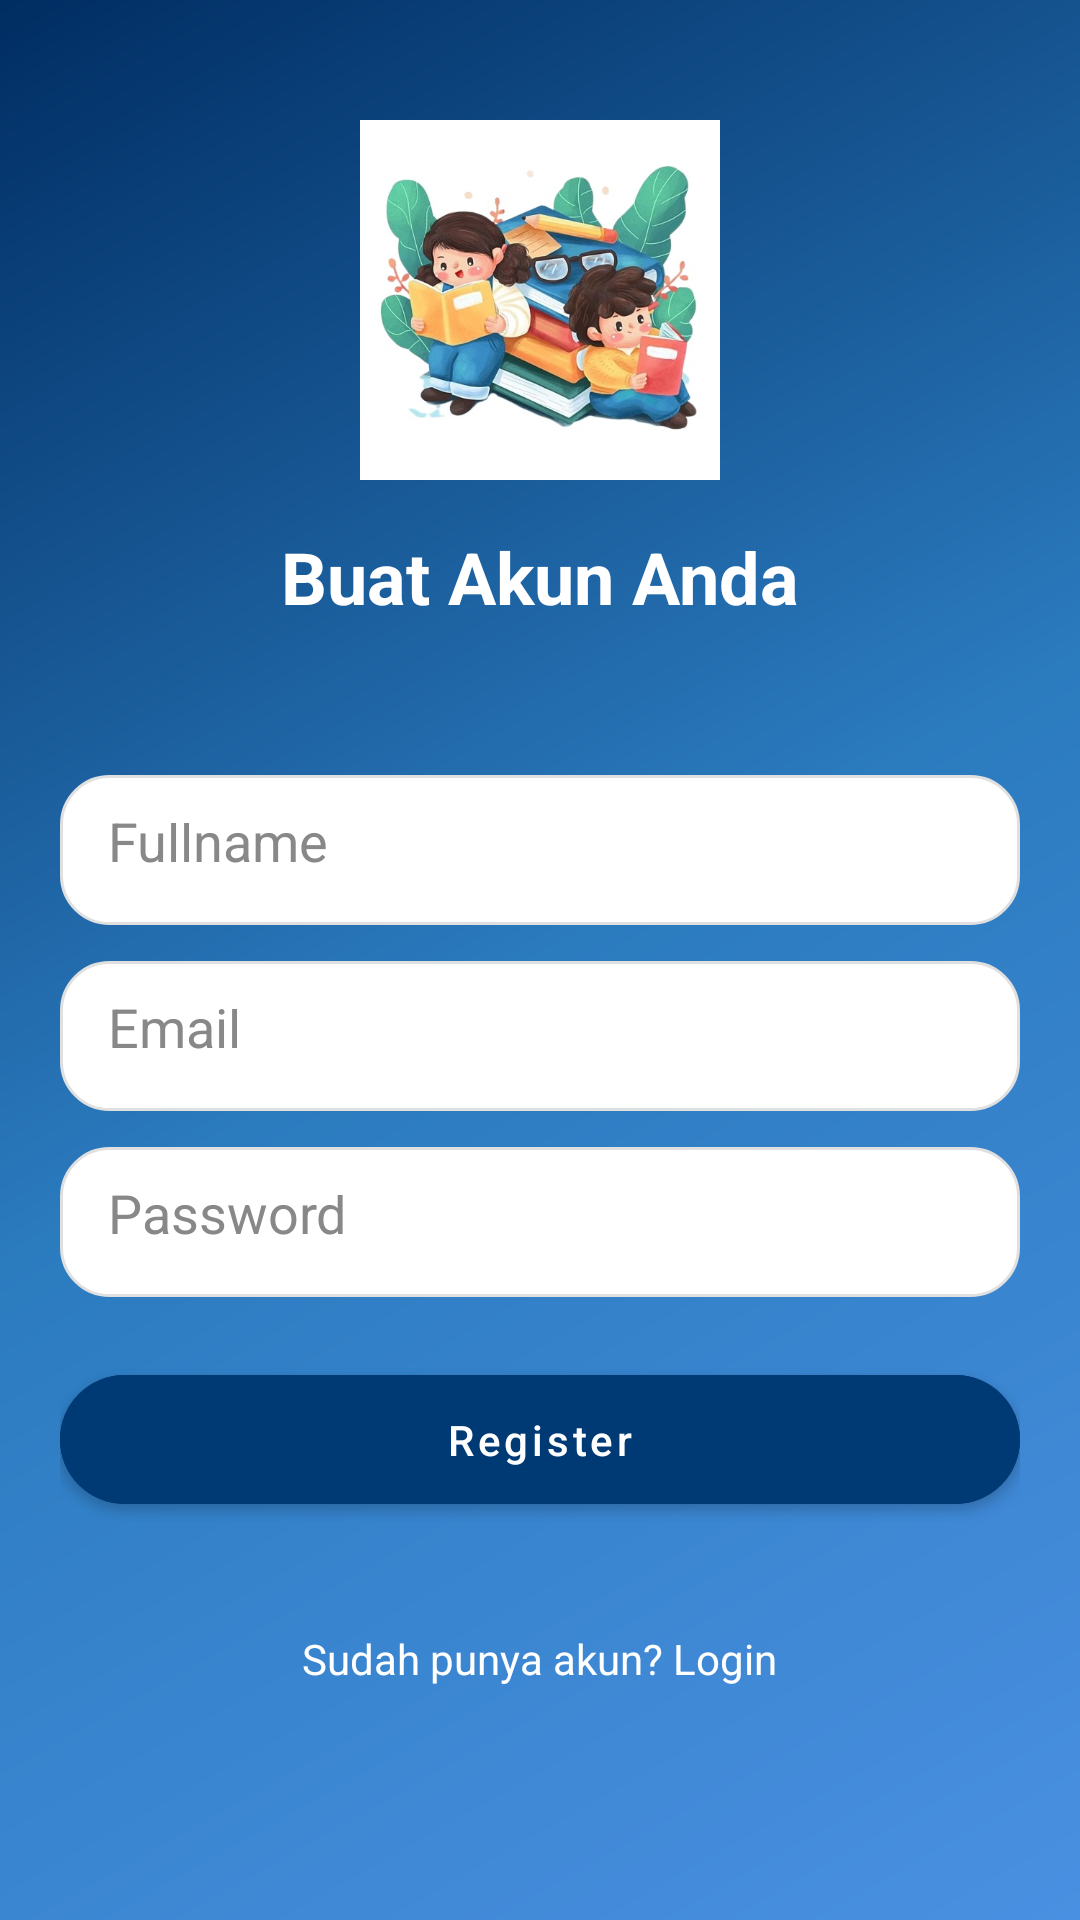

This screen was rendered from an Android layout file. Write that file and the resources it references.
<!-- AndroidManifest.xml: application theme Theme.MyPertiwiKab -->
<!-- res/layout/halamanregister.xml -->
<?xml version="1.0" encoding="utf-8"?>
<androidx.coordinatorlayout.widget.CoordinatorLayout
    xmlns:android="http://schemas.android.com/apk/res/android"
    xmlns:app="http://schemas.android.com/apk/res-auto"
    android:layout_width="match_parent"
    android:layout_height="match_parent"
    android:background="@drawable/bg_gradient_login"
    android:fitsSystemWindows="true">

    <ScrollView
        android:layout_width="match_parent"
        android:layout_height="match_parent"
        android:fillViewport="true">

        <LinearLayout
            android:layout_width="match_parent"
            android:layout_height="wrap_content"
            android:gravity="center_horizontal"
            android:orientation="vertical">

            

            
            <ImageView
                android:id="@+id/logoRegister"
                android:layout_width="120dp"
                android:layout_height="120dp"
                android:layout_marginTop="40dp"
                android:contentDescription="Logo"
                android:src="@drawable/download" />

            <TextView
                android:layout_width="wrap_content"
                android:layout_height="wrap_content"
                android:layout_marginTop="16dp"
                android:text="Buat Akun Anda"
                android:textColor="@android:color/white"
                android:textSize="24sp"
                android:textStyle="bold" />

            
            <LinearLayout
                android:id="@+id/cardRegister"
                android:layout_width="match_parent"
                android:layout_height="wrap_content"
                android:layout_marginTop="30dp"
                android:background="@drawable/card_white"
                android:elevation="8dp"
                android:orientation="vertical"
                android:padding="20dp">

                <EditText
                    android:id="@+id/editTextFullname"
                    android:layout_width="match_parent"
                    android:layout_height="50dp"
                    android:background="@drawable/edittext_round"
                    android:hint="Fullname"
                    android:paddingStart="16dp"
                    android:textColor="#000"
                    android:textColorHint="#888" />

                <EditText
                    android:id="@+id/editTextEmail"
                    android:layout_width="match_parent"
                    android:layout_height="50dp"
                    android:layout_marginTop="12dp"
                    android:background="@drawable/edittext_round"
                    android:hint="Email"
                    android:inputType="textEmailAddress"
                    android:paddingStart="16dp"
                    android:textColor="#000"
                    android:textColorHint="#888" />

                <EditText
                    android:id="@+id/editTextPassword"
                    android:layout_width="match_parent"
                    android:layout_height="50dp"
                    android:layout_marginTop="12dp"
                    android:background="@drawable/edittext_round"
                    android:hint="Password"
                    android:inputType="textPassword"
                    android:paddingStart="16dp"
                    android:textColor="#000"
                    android:textColorHint="#888" />

                <com.google.android.material.button.MaterialButton
                    android:id="@+id/buttonRegister"
                    android:layout_width="match_parent"
                    android:layout_height="55dp"
                    android:layout_marginTop="20dp"
                    android:backgroundTint="#003A75"
                    android:text="Register"
                    android:textAllCaps="false"
                    android:textColor="@android:color/white"
                    app:cornerRadius="25dp" />

            </LinearLayout>

            
            <TextView
                android:id="@+id/textViewLogin"
                android:layout_width="wrap_content"
                android:layout_height="wrap_content"
                android:layout_marginTop="16dp"
                android:text="Sudah punya akun? Login"
                android:textColor="@android:color/white"
                android:textSize="14sp" />

        </LinearLayout>

    </ScrollView>

</androidx.coordinatorlayout.widget.CoordinatorLayout>
<!-- resources referenced by this layout -->
<resources>
  <!-- drawable bg_gradient_login (drawable) -->
  <?xml version="1.0" encoding="utf-8"?>
  <shape xmlns:android="http://schemas.android.com/apk/res/android"
      android:shape="rectangle">
      <gradient
          android:angle="135"
          android:startColor="#4A90E2"
          android:centerColor="#2B7BBF"
          android:endColor="#002D62"
          android:type="linear" />
  </shape>
  <!-- drawable download: jpg bitmap (drawable, 55001 bytes) -->
  <!-- drawable edittext_round (drawable) -->
  <?xml version="1.0" encoding="utf-8"?>
  <shape xmlns:android="http://schemas.android.com/apk/res/android"
      android:shape="rectangle">
  
      <solid android:color="#FFFFFF"/>
      <corners android:radius="16dp"/>
      <padding
          android:left="16dp"
          android:top="16dp"
          android:right="16dp"
          android:bottom="16dp"/>
  
      <stroke
          android:color="#E0E0E0"
          android:width="1dp"/>
  </shape>
  <style name="Theme.MyPertiwiKab" parent="Theme.MaterialComponents.DayNight.NoActionBar">
          
          <item name="colorPrimary">@color/purple_500</item>
          <item name="colorPrimaryVariant">@color/purple_700</item>
          <item name="colorOnPrimary">@color/white</item>
          
          <item name="colorSecondary">@color/teal_200</item>
          <item name="colorSecondaryVariant">@color/teal_700</item>
          <item name="colorOnSecondary">@color/black</item>
          
          <item name="android:statusBarColor">?attr/colorPrimaryVariant</item>
  
          
      </style>
  <color name="purple_500">#FFFFFF</color>
  <color name="purple_700">#1976D2</color>
  <color name="white">#FFFFFFFF</color>
  <color name="teal_200">#FF03DAC5</color>
  <color name="teal_700">#FF018786</color>
  <color name="black">#FF000000</color>
</resources>
